Photos from the image-classification dataset "dataset" in the GitHub repository kavindu0818/Smart-Crop-Protection-System---AiModel. Its 5 classes are: bird, cow, elephant, monkey, pig.

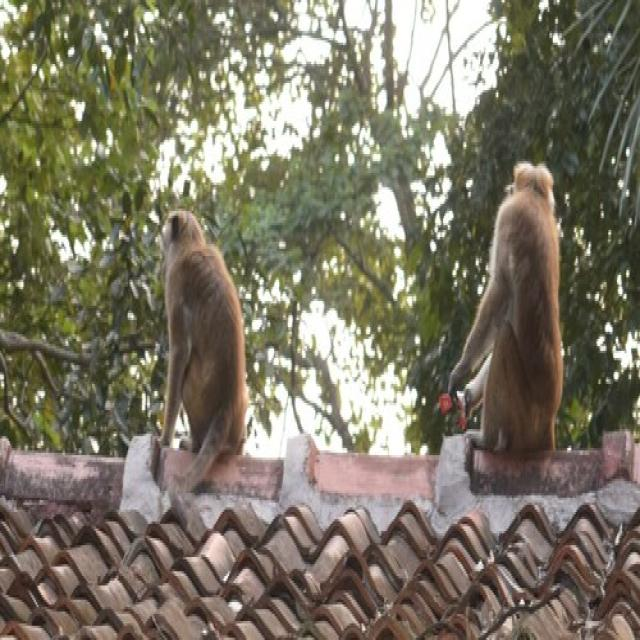
Label: monkey

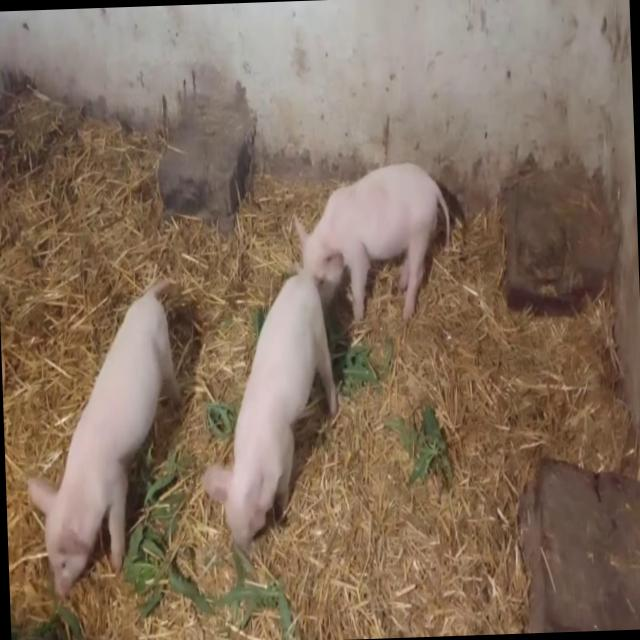
Label: pig

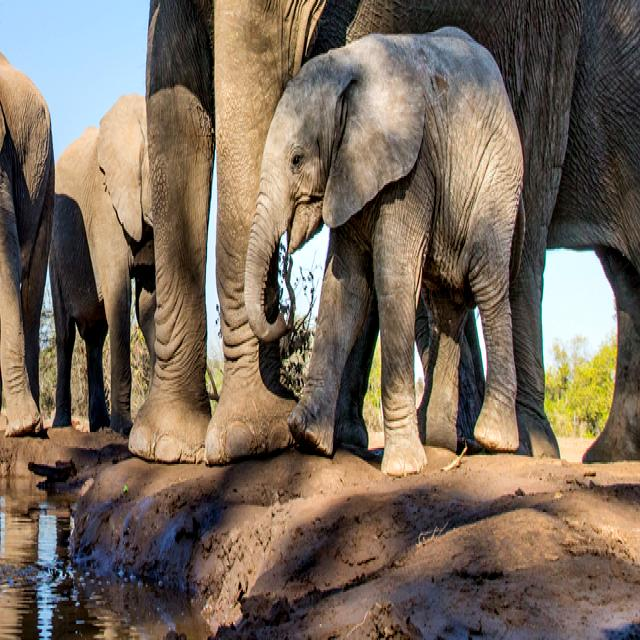
Label: elephant

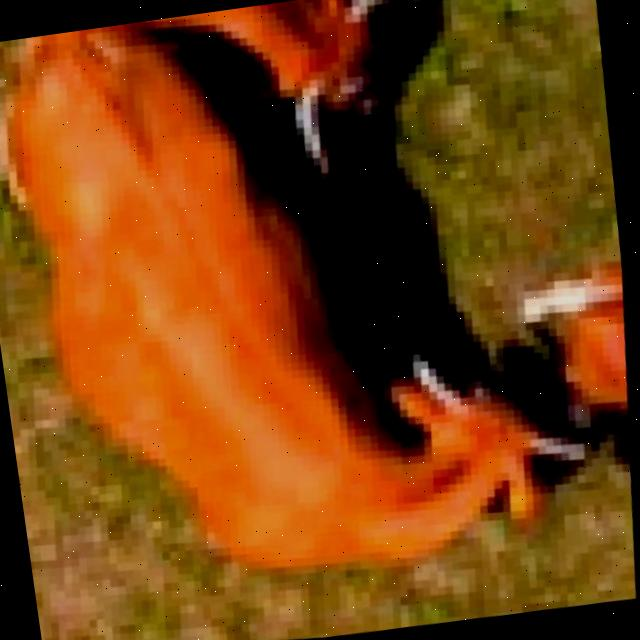
Label: cow

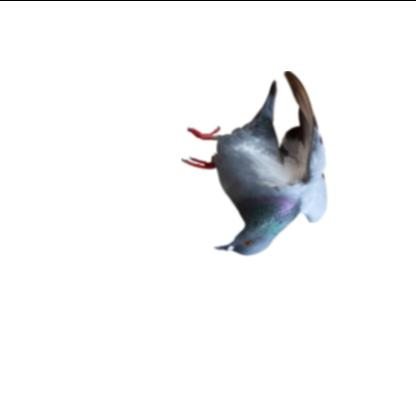
Label: bird

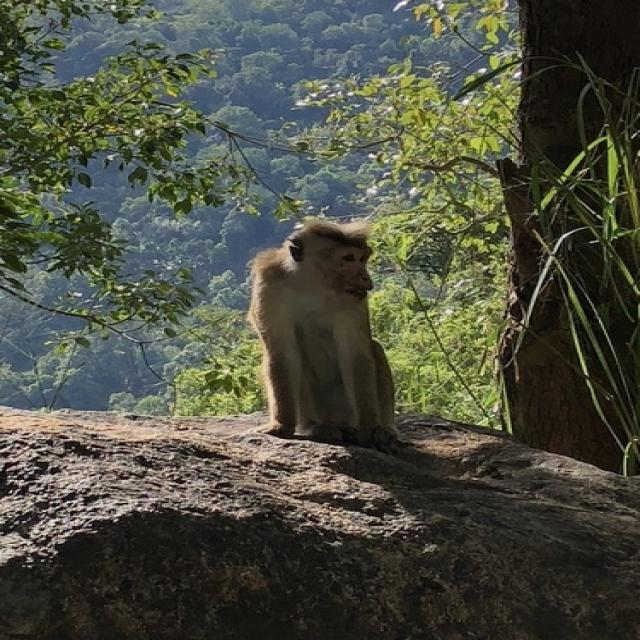
Label: monkey
